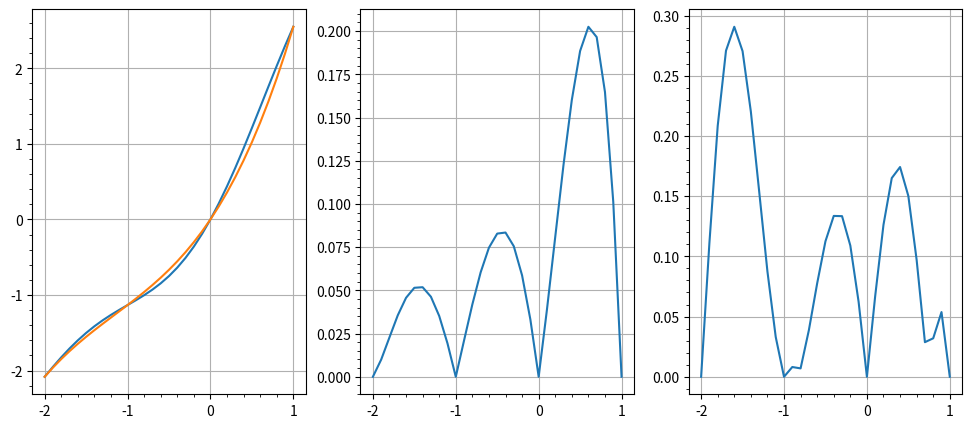

Write the Python code that produced this figure.
from math import sin
import matplotlib.pyplot as plt
import sympy as sp


def L3(x):
	rez_l = []
	for i in range(4):
		rez = 1
		for j in range(4):
			if i != j:
				rez *= (x-x_lst[j])/(x_lst[i]-x_lst[j])
		rez *= y(x_lst[i])
		rez_l.append(rez)
	return sum(rez_l)


def diff4(i):
	x = sp.symbols('x')
	func = sp.sin(x)**2 + sp.sin(x) + x
	yprime = sp.diff(func, x, 4)
	yprime = yprime.subs({x: i})
	return yprime.n()


y = lambda x: sin(x)**2 + sin(x) + x
length = [i/10 for i in range(-20, 11)]

x_lst = [length[0], length[10], length[20], length[-1]]
y_rez = [y(x) for x in length]


interp = []
for i in length:
	interp.append(L3(i))

R_prac = []
R_teor = []
for i in range(len(interp)):
	R_prac.append(abs(y_rez[i] - interp[i]))

for x in length:
		R_teor.append(abs(diff4(x) / 24 * (x-x_lst[0]) * (x-x_lst[1]) * (x-x_lst[2]) * (x-x_lst[3])))

plt.figure(figsize=(12, 5))
plt.subplot(1, 3, 1)
plt.plot(length, y_rez)
plt.plot(length, interp)
plt.minorticks_on()
plt.grid(True)
plt.subplot(1, 3, 2)
plt.plot(length, R_prac)
plt.minorticks_on()
plt.grid(True)
plt.subplot(1, 3, 3)
plt.plot(length, R_teor)
plt.minorticks_on()
plt.grid(True)
plt.show()
plt.close()
